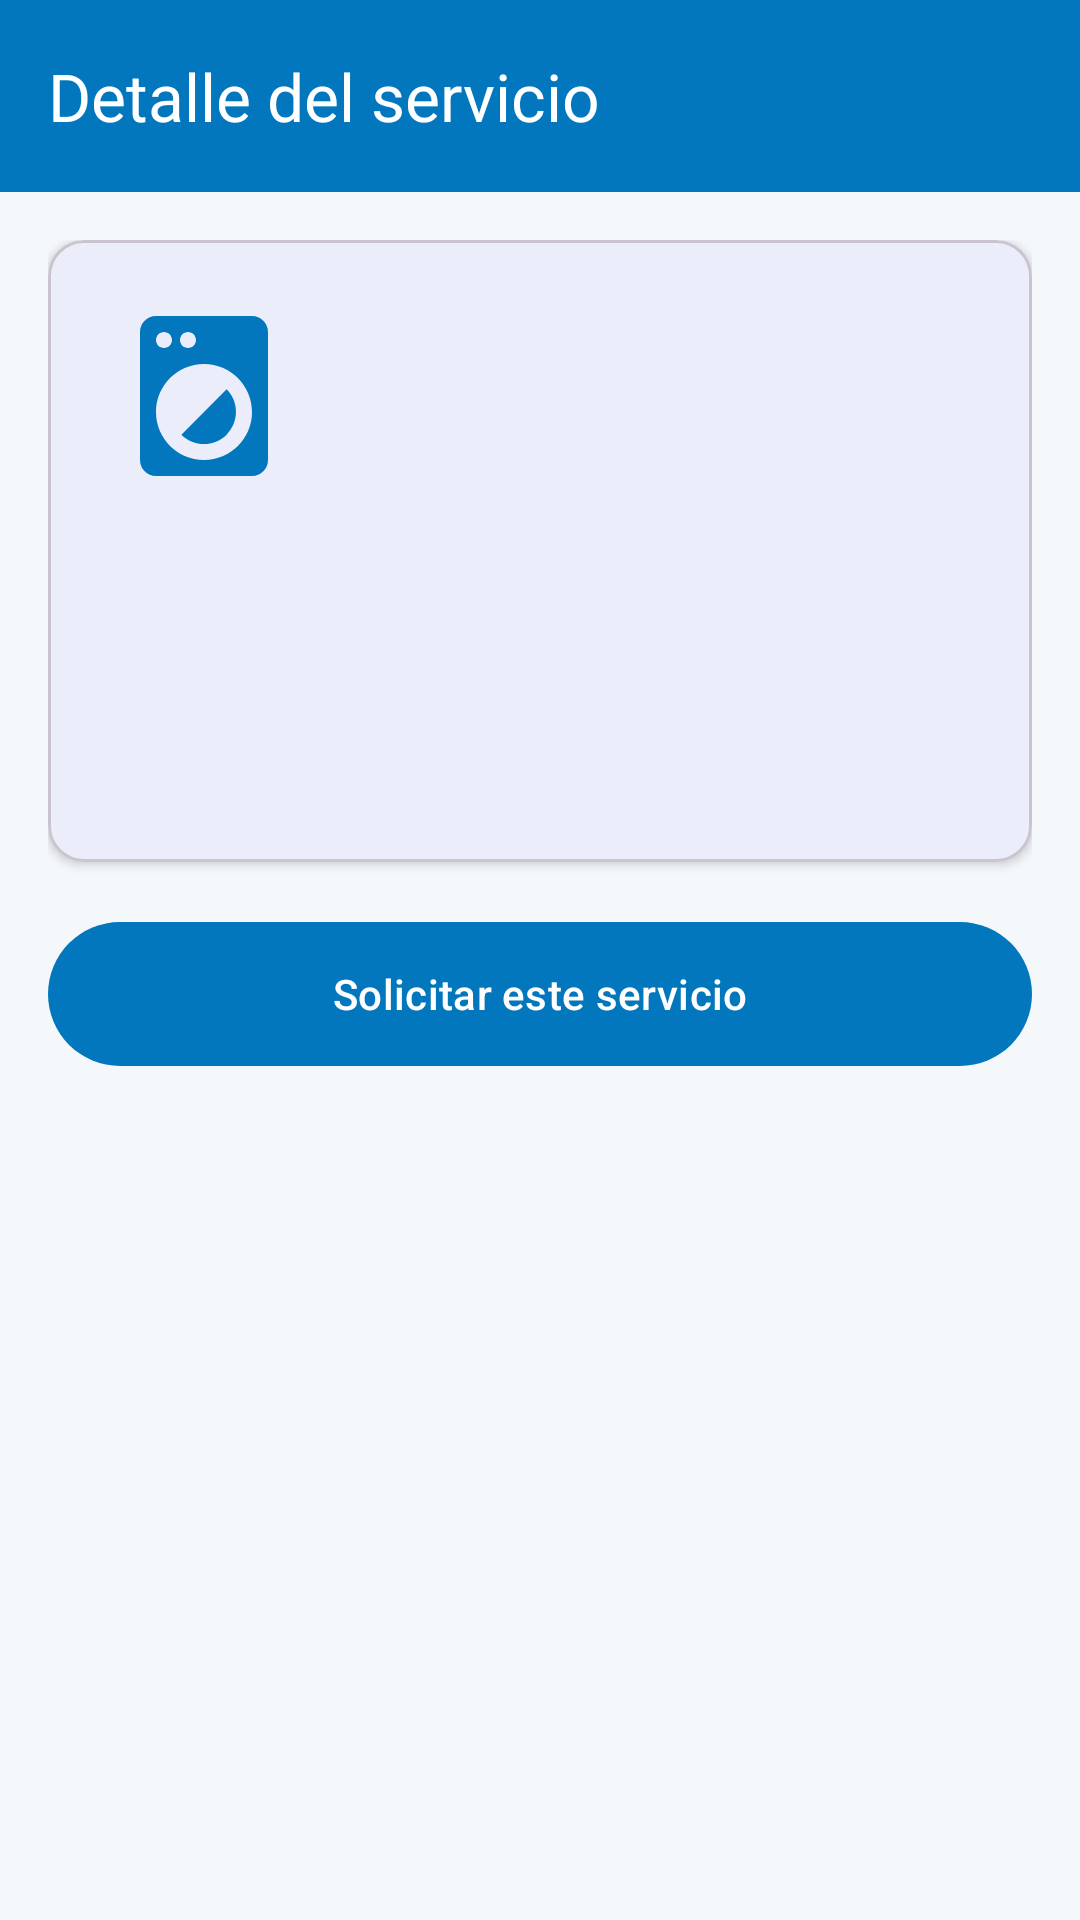

Produce the Android XML layout that renders to this screen, including the resource entries it uses.
<!-- AndroidManifest.xml: application theme Theme.RefreshPro -->
<!-- res/layout/activity_servicio_detalle.xml -->
<?xml version="1.0" encoding="utf-8"?>
<LinearLayout xmlns:android="http://schemas.android.com/apk/res/android" xmlns:app="http://schemas.android.com/apk/res-auto"
    android:layout_width="match_parent"
    android:layout_height="match_parent"
    android:orientation="vertical">

    <com.google.android.material.appbar.MaterialToolbar
        android:id="@+id/toolbar"
        style="@style/Widget.RefreshPro.Toolbar"
        android:layout_width="match_parent"
        android:layout_height="?attr/actionBarSize"
        app:title="Detalle del servicio" />

    <LinearLayout
        android:layout_width="match_parent"
        android:layout_height="wrap_content"
        android:orientation="vertical"
        android:padding="16dp">

        <com.google.android.material.card.MaterialCardView
            android:layout_width="match_parent"
            android:layout_height="wrap_content"
            app:cardCornerRadius="12dp"
            app:cardElevation="2dp">

            <LinearLayout
                android:layout_width="match_parent"
                android:layout_height="wrap_content"
                android:orientation="vertical"
                android:padding="20dp">

                <ImageView
                    android:layout_width="64dp"
                    android:layout_height="64dp"
                    android:contentDescription="Servicio"
                    android:src="@drawable/ic_laundry"
                    android:tint="@color/primary" />

                <TextView
                    android:id="@+id/tvNombre"
                    android:layout_width="wrap_content"
                    android:layout_height="wrap_content"
                    android:layout_marginTop="12dp"
                    android:textColor="@color/text_primary"
                    android:textSize="22sp"
                    android:textStyle="bold" />

                <TextView
                    android:id="@+id/tvPrecio"
                    android:layout_width="wrap_content"
                    android:layout_height="wrap_content"
                    android:layout_marginTop="4dp"
                    android:textColor="@color/primary"
                    android:textSize="18sp" />

                <TextView
                    android:id="@+id/tvDescripcion"
                    android:layout_width="wrap_content"
                    android:layout_height="wrap_content"
                    android:layout_marginTop="12dp"
                    android:textColor="@color/text_secondary"
                    android:textSize="16sp" />
            </LinearLayout>
        </com.google.android.material.card.MaterialCardView>

        <com.google.android.material.button.MaterialButton
            android:id="@+id/btnSolicitar"
            android:layout_width="match_parent"
            android:layout_height="56dp"
            android:layout_marginTop="16dp"
            android:text="Solicitar este servicio"
            app:icon="@drawable/ic_add" />
    </LinearLayout>
</LinearLayout>
<!-- resources referenced by this layout -->
<resources>
  <color name="primary">#0277BD</color>
  <color name="text_primary">#1B2A33</color>
  <color name="text_secondary">#5F7480</color>
  <!-- drawable ic_laundry (drawable) -->
  <vector xmlns:android="http://schemas.android.com/apk/res/android"
      android:width="24dp" android:height="24dp"
      android:viewportWidth="24" android:viewportHeight="24">
      <path android:fillColor="#FF000000" android:pathData="M9.17,16.83c1.56,1.56 4.1,1.56 5.66,0c1.56,-1.56 1.56,-4.1 0,-5.66l-5.66,5.66zM18,2.01L6,2c-1.11,0 -2,0.89 -2,2v16c0,1.11 0.89,2 2,2h12c1.11,0 2,-0.89 2,-2V4c0,-1.11 -0.89,-1.99 -2,-1.99zM10,4c0.55,0 1,0.45 1,1s-0.45,1 -1,1 -1,-0.45 -1,-1 0.45,-1 1,-1zM7,4c0.55,0 1,0.45 1,1s-0.45,1 -1,1 -1,-0.45 -1,-1 0.45,-1 1,-1zM12,20c-3.31,0 -6,-2.69 -6,-6s2.69,-6 6,-6 6,2.69 6,6 -2.69,6 -6,6z"/>
  </vector>
  <style name="Widget.RefreshPro.Toolbar" parent="Widget.Material3.Toolbar">
          <item name="android:background">@color/primary</item>
          <item name="titleTextColor">@color/on_primary</item>
          <item name="android:theme">@style/ThemeOverlay.AppCompat.Dark.ActionBar</item>
      </style>
  <style name="Theme.RefreshPro" parent="Theme.Material3.Light.NoActionBar">
          <item name="colorPrimary">@color/primary</item>
          <item name="colorOnPrimary">@color/on_primary</item>
          <item name="colorSecondary">@color/secondary</item>
          <item name="android:statusBarColor">@color/primary_dark</item>
          <item name="android:windowBackground">@color/background</item>
      </style>
  <color name="on_primary">#FFFFFF</color>
  <color name="secondary">#00ACC1</color>
  <color name="primary_dark">#01579B</color>
  <color name="background">#F4F8FB</color>
</resources>
